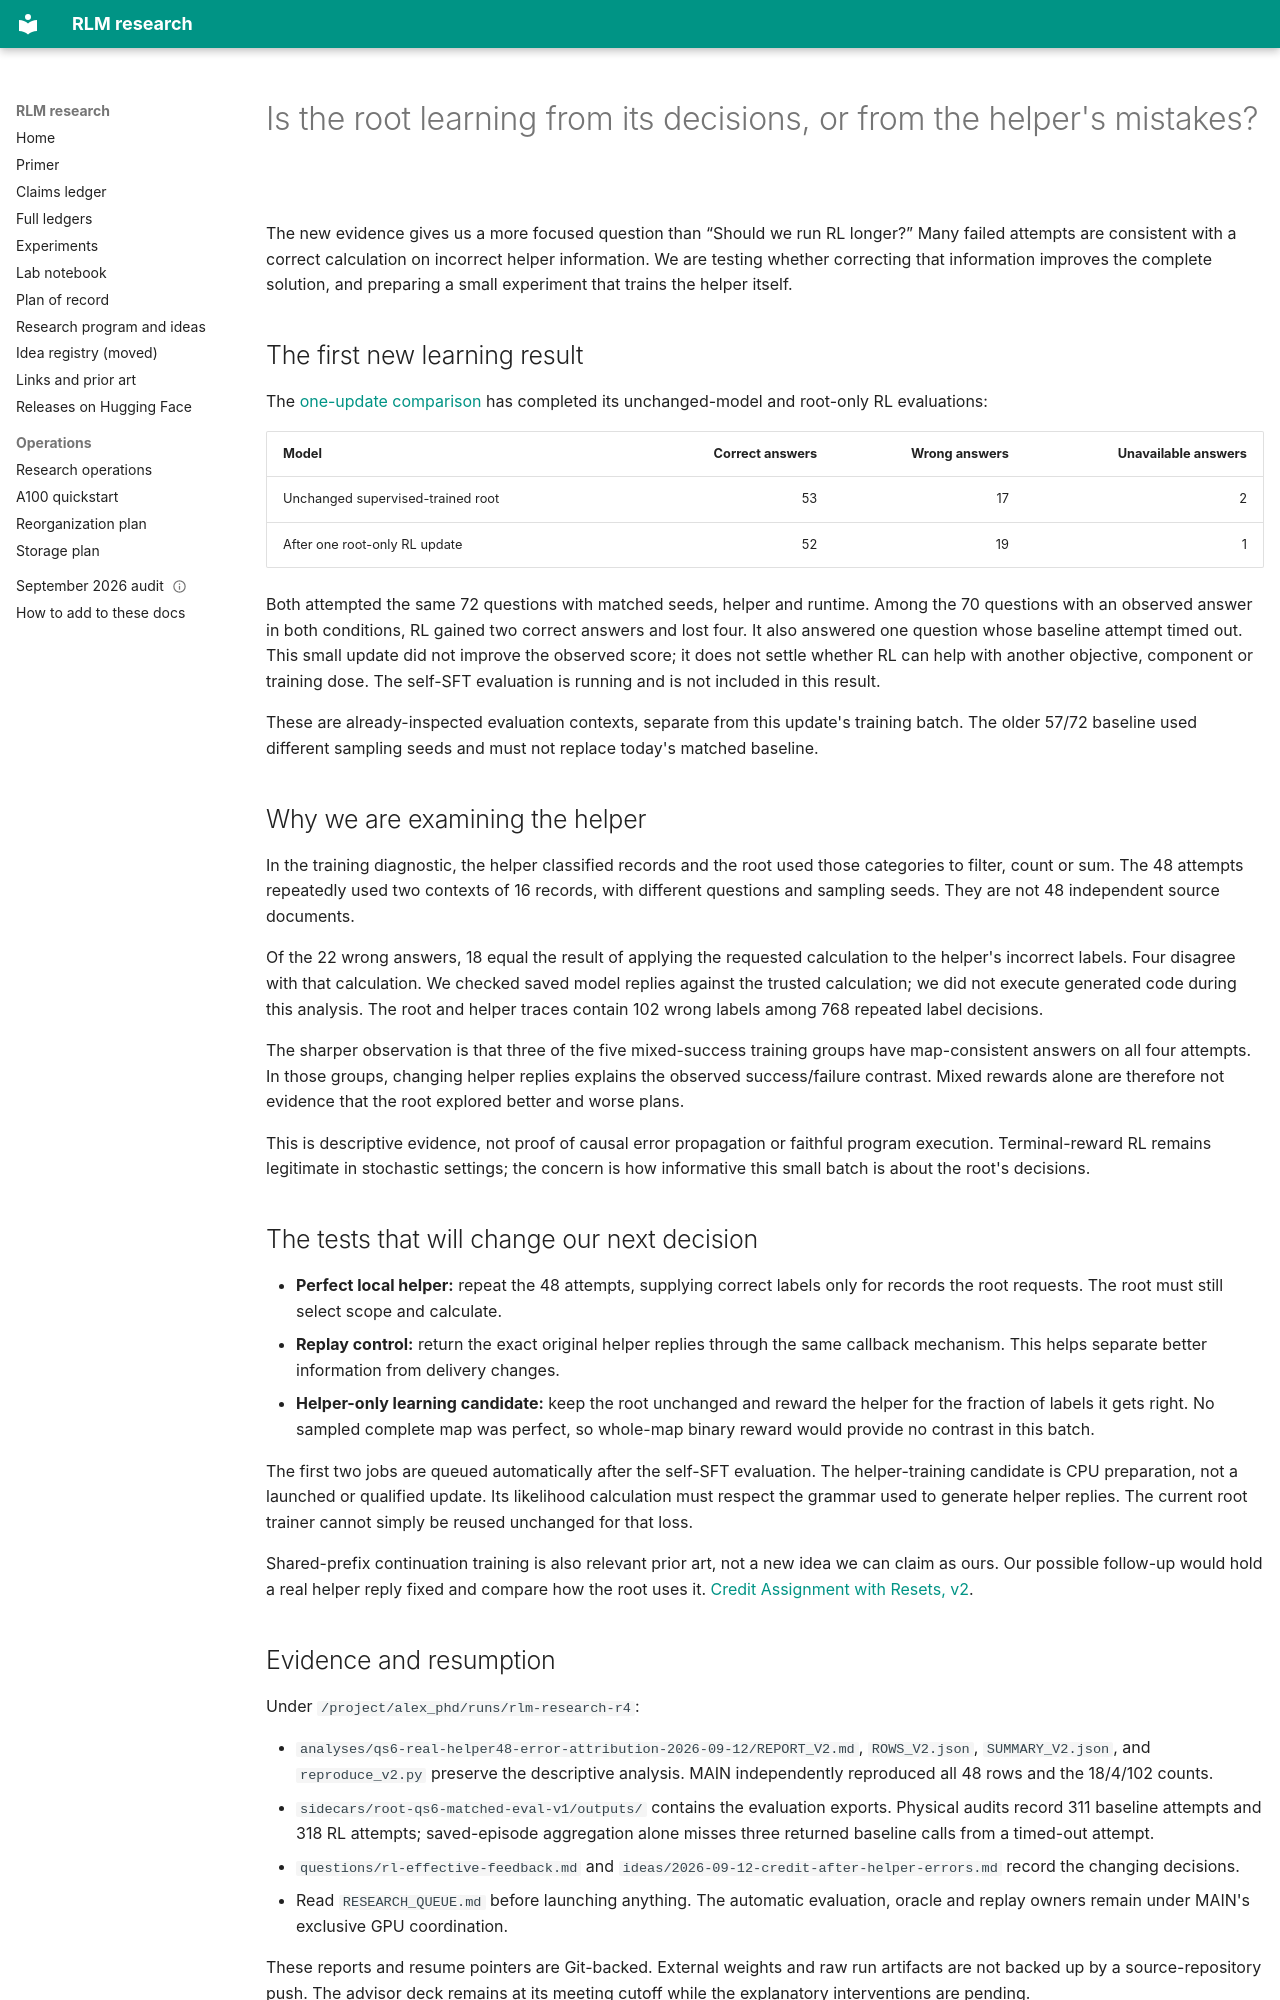

repository: queelius/rlm · page: notebook/2026-09-12-helper-feedback/index.html · generator: mkdocs

---
date: 2026-09-12
cutoff_utc: "2026-09-12T04:51:00Z"
question: rq:rl-effective-feedback
status: root_rl_readout_complete_helper_interventions_queued
evidence_level: exploratory
---

# Is the root learning from its decisions, or from the helper's mistakes?

The new evidence gives us a more focused question than “Should we run RL longer?”
Many failed attempts are consistent with a correct calculation on incorrect helper
information. We are testing whether correcting that information improves the
complete solution, and preparing a small experiment that trains the helper itself.

## The first new learning result

The [one-update comparison](2026-09-12-onebatch-learning.md) has completed its
unchanged-model and root-only RL evaluations:

| Model | Correct answers | Wrong answers | Unavailable answers |
|---|---:|---:|---:|
| Unchanged supervised-trained root | 53 | 17 | 2 |
| After one root-only RL update | 52 | 19 | 1 |

Both attempted the same 72 questions with matched seeds, helper and runtime.
Among the 70 questions with an observed answer in both conditions, RL gained two
correct answers and lost four. It also answered one question whose baseline
attempt timed out. This small update did not improve the observed score; it does
not settle whether RL can help with another objective, component or training dose.
The self-SFT evaluation is running and is not included in this result.

These are already-inspected evaluation contexts, separate from this update's
training batch. The older 57/72 baseline used different sampling seeds and must
not replace today's matched baseline.

## Why we are examining the helper

In the training diagnostic, the helper classified records and the root used those
categories to filter, count or sum. The 48 attempts repeatedly used two contexts
of 16 records, with different questions and sampling seeds. They are not 48
independent source documents.

Of the 22 wrong answers, 18 equal the result of applying the requested calculation
to the helper's incorrect labels. Four disagree with that calculation. We checked
saved model replies against the trusted calculation; we did not execute generated
code during this analysis. The root and helper traces contain 102 wrong labels
among 768 repeated label decisions.

The sharper observation is that three of the five mixed-success training groups
have map-consistent answers on all four attempts. In those groups, changing helper
replies explains the observed success/failure contrast. Mixed rewards alone are
therefore not evidence that the root explored better and worse plans.

This is descriptive evidence, not proof of causal error propagation or faithful
program execution. Terminal-reward RL remains legitimate in stochastic settings;
the concern is how informative this small batch is about the root's decisions.

## The tests that will change our next decision

- **Perfect local helper:** repeat the 48 attempts, supplying correct labels only
  for records the root requests. The root must still select scope and calculate.
- **Replay control:** return the exact original helper replies through the same
  callback mechanism. This helps separate better information from delivery changes.
- **Helper-only learning candidate:** keep the root unchanged and reward the helper
  for the fraction of labels it gets right. No sampled complete map was perfect,
  so whole-map binary reward would provide no contrast in this batch.

The first two jobs are queued automatically after the self-SFT evaluation. The
helper-training candidate is CPU preparation, not a launched or qualified update.
Its likelihood calculation must respect the grammar used to generate helper
replies. The current root trainer cannot simply be reused unchanged for that loss.

Shared-prefix continuation training is also relevant prior art, not a new idea
we can claim as ours. Our possible follow-up would hold a real helper reply fixed
and compare how the root uses it. [Credit Assignment with Resets, v2](https://arxiv.org/html/2605.25507v2).
